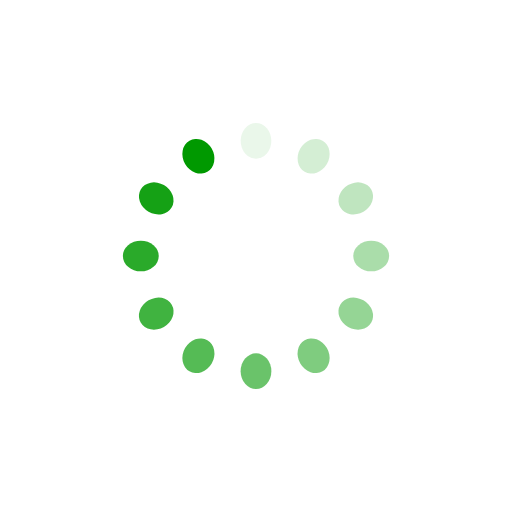
t = 0.00 s
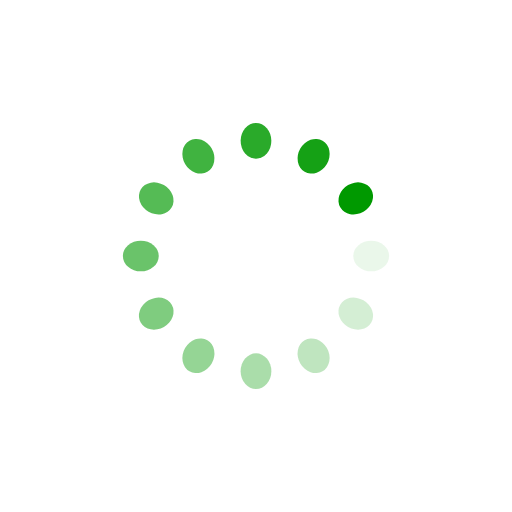
t = 0.25 s
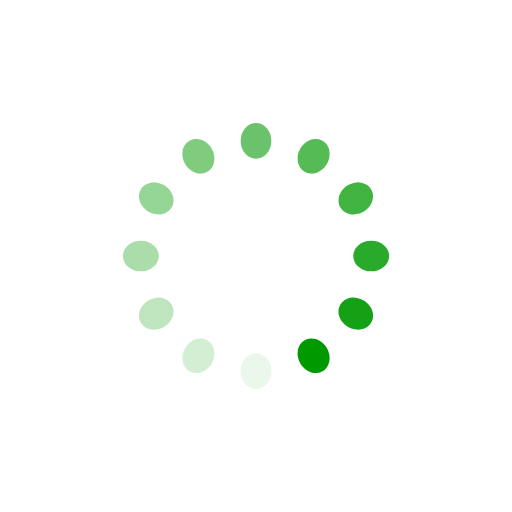
t = 0.50 s
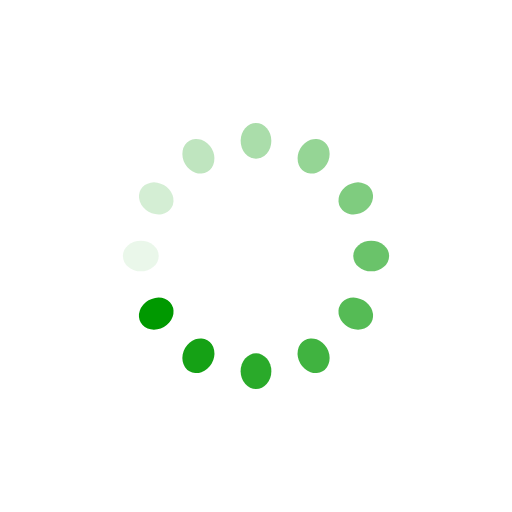
t = 0.75 s

The animated SVG that drew these frames (rendered in a browser with its animation timeline set to each time). Animation: 12 SMIL elements (animate=12); one cycle of 1.00 s, repeats indefinitely.

<svg xmlns="http://www.w3.org/2000/svg" viewBox="0 0 100 100" preserveAspectRatio="xMidYMid" width="200" height="200" style="shape-rendering: auto; display: block;" xmlns:xlink="http://www.w3.org/1999/xlink"><g><g transform="rotate(0 50 50)">
  <rect x="47" y="24" rx="3" ry="6" width="6" height="7" fill="#009900">
    <animate attributeName="opacity" values="1;0" keyTimes="0;1" dur="1s" begin="-0.9166666666666666s" repeatCount="indefinite"></animate>
  </rect>
</g><g transform="rotate(30 50 50)">
  <rect x="47" y="24" rx="3" ry="6" width="6" height="7" fill="#009900">
    <animate attributeName="opacity" values="1;0" keyTimes="0;1" dur="1s" begin="-0.8333333333333334s" repeatCount="indefinite"></animate>
  </rect>
</g><g transform="rotate(60 50 50)">
  <rect x="47" y="24" rx="3" ry="6" width="6" height="7" fill="#009900">
    <animate attributeName="opacity" values="1;0" keyTimes="0;1" dur="1s" begin="-0.75s" repeatCount="indefinite"></animate>
  </rect>
</g><g transform="rotate(90 50 50)">
  <rect x="47" y="24" rx="3" ry="6" width="6" height="7" fill="#009900">
    <animate attributeName="opacity" values="1;0" keyTimes="0;1" dur="1s" begin="-0.6666666666666666s" repeatCount="indefinite"></animate>
  </rect>
</g><g transform="rotate(120 50 50)">
  <rect x="47" y="24" rx="3" ry="6" width="6" height="7" fill="#009900">
    <animate attributeName="opacity" values="1;0" keyTimes="0;1" dur="1s" begin="-0.5833333333333334s" repeatCount="indefinite"></animate>
  </rect>
</g><g transform="rotate(150 50 50)">
  <rect x="47" y="24" rx="3" ry="6" width="6" height="7" fill="#009900">
    <animate attributeName="opacity" values="1;0" keyTimes="0;1" dur="1s" begin="-0.5s" repeatCount="indefinite"></animate>
  </rect>
</g><g transform="rotate(180 50 50)">
  <rect x="47" y="24" rx="3" ry="6" width="6" height="7" fill="#009900">
    <animate attributeName="opacity" values="1;0" keyTimes="0;1" dur="1s" begin="-0.4166666666666667s" repeatCount="indefinite"></animate>
  </rect>
</g><g transform="rotate(210 50 50)">
  <rect x="47" y="24" rx="3" ry="6" width="6" height="7" fill="#009900">
    <animate attributeName="opacity" values="1;0" keyTimes="0;1" dur="1s" begin="-0.3333333333333333s" repeatCount="indefinite"></animate>
  </rect>
</g><g transform="rotate(240 50 50)">
  <rect x="47" y="24" rx="3" ry="6" width="6" height="7" fill="#009900">
    <animate attributeName="opacity" values="1;0" keyTimes="0;1" dur="1s" begin="-0.25s" repeatCount="indefinite"></animate>
  </rect>
</g><g transform="rotate(270 50 50)">
  <rect x="47" y="24" rx="3" ry="6" width="6" height="7" fill="#009900">
    <animate attributeName="opacity" values="1;0" keyTimes="0;1" dur="1s" begin="-0.16666666666666666s" repeatCount="indefinite"></animate>
  </rect>
</g><g transform="rotate(300 50 50)">
  <rect x="47" y="24" rx="3" ry="6" width="6" height="7" fill="#009900">
    <animate attributeName="opacity" values="1;0" keyTimes="0;1" dur="1s" begin="-0.08333333333333333s" repeatCount="indefinite"></animate>
  </rect>
</g><g transform="rotate(330 50 50)">
  <rect x="47" y="24" rx="3" ry="6" width="6" height="7" fill="#009900">
    <animate attributeName="opacity" values="1;0" keyTimes="0;1" dur="1s" begin="0s" repeatCount="indefinite"></animate>
  </rect>
</g><g></g></g><!-- [ldio] generated by https://loading.io --></svg>